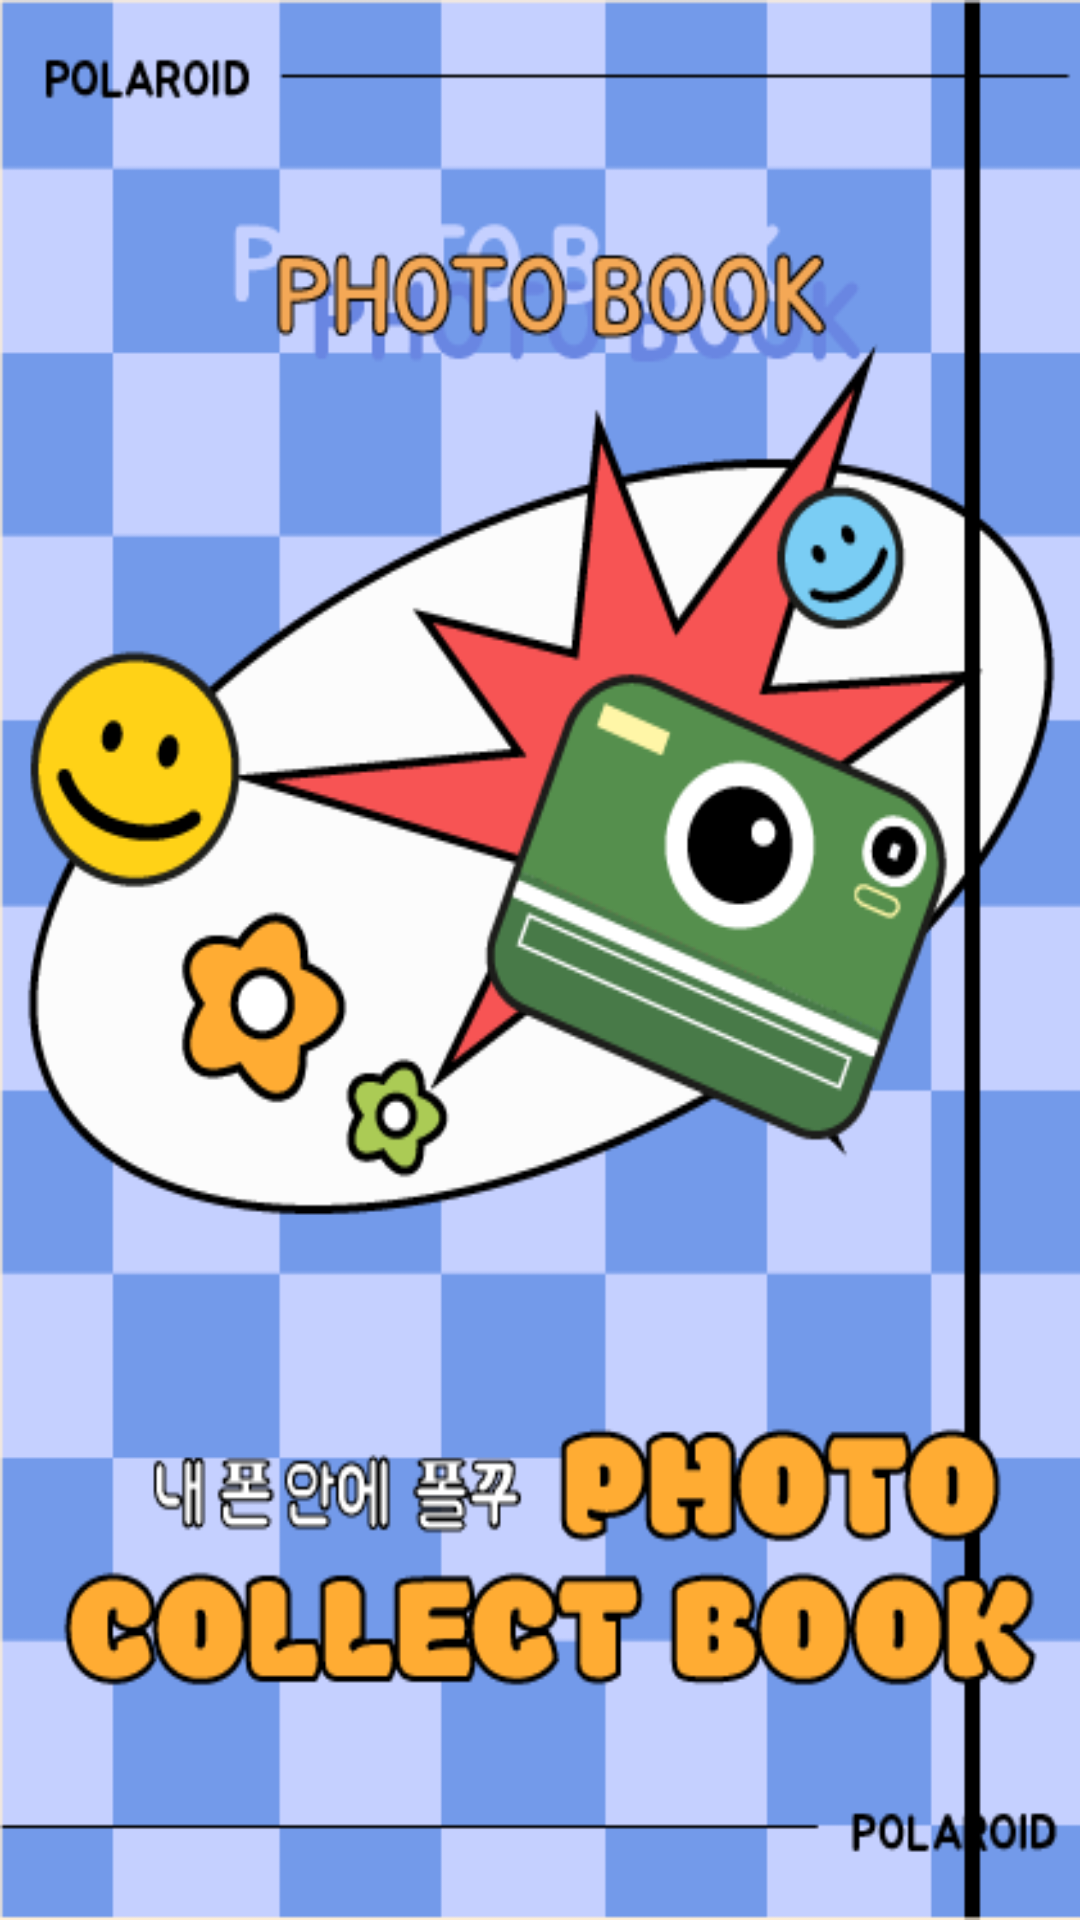

Write the Android layout XML for this screen, with the resource values it uses.
<!-- AndroidManifest.xml: application theme Theme.Diary -->
<!-- res/layout/activity_main.xml -->
<?xml version="1.0" encoding="utf-8"?>
<LinearLayout
    xmlns:android="http://schemas.android.com/apk/res/android"
    android:layout_width="match_parent"
    android:layout_height="match_parent"
    android:background="#FFEFD7">


    <ImageView
        android:id="@+id/image"
        android:layout_width="match_parent"
        android:layout_height="match_parent"
        android:background="@drawable/main"
        android:onClick="imgclick"
        />


</LinearLayout>
<!-- resources referenced by this layout -->
<resources>
  <!-- drawable main: png bitmap (drawable, 56768 bytes) -->
  <style name="Theme.Diary" parent="Theme.MaterialComponents.DayNight.DarkActionBar">
          <item name="windowNoTitle">true</item>
          
          <item name="colorPrimary">@color/mainblue</item>
          <item name="colorPrimaryVariant">@color/black</item>
          <item name="colorOnPrimary">@color/black</item>
          
          <item name="colorSecondary">@color/black</item>
          <item name="colorSecondaryVariant">@color/black</item>
          <item name="colorOnSecondary">@color/black</item>
          
          <item name="android:statusBarColor" tools:targetApi="l">?attr/colorPrimaryVariant</item>
          
      </style>
  <color name="mainblue">#A4B9FC</color>
  <color name="black">#000000</color>
</resources>
